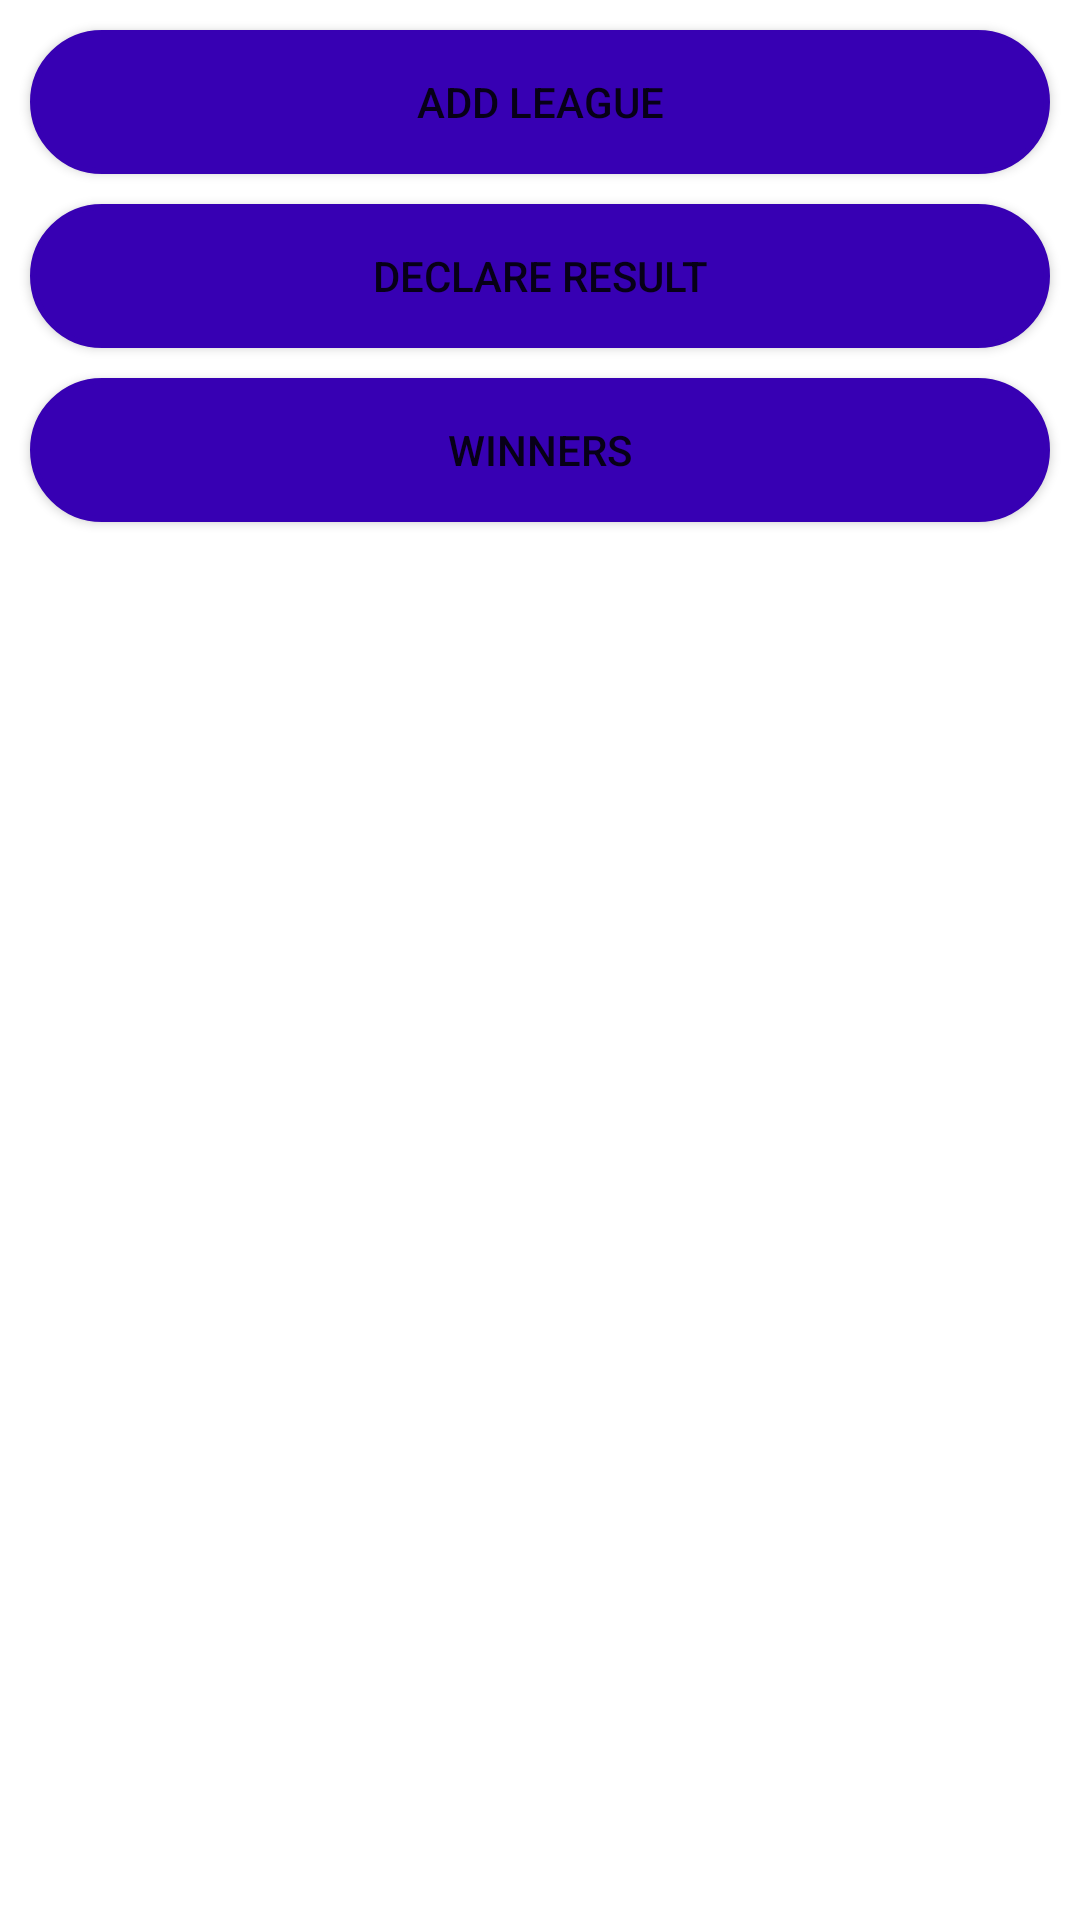

Reconstruct the res/layout file that produces this screen, plus the resources it refers to.
<!-- AndroidManifest.xml: application theme Theme.Ipl -->
<!-- res/layout/activity_admin_dash.xml -->
<?xml version="1.0" encoding="utf-8"?>
<RelativeLayout xmlns:android="http://schemas.android.com/apk/res/android"
    xmlns:app="http://schemas.android.com/apk/res-auto"
    xmlns:tools="http://schemas.android.com/tools"
    android:layout_width="match_parent"
    android:layout_height="match_parent"
    tools:context=".AdminDash">
    <Button
        android:layout_width="match_parent"
        android:text="add league"
        android:id="@+id/btnaddlg1"
        android:layout_marginTop="10dp"
        android:layout_marginHorizontal="10dp"
        android:background="@drawable/btn_backgrnd"
        android:layout_height="wrap_content">
    </Button>
    <Button
        android:layout_width="match_parent"
        android:layout_height="wrap_content"
        android:id="@+id/btnresult"
        android:layout_below="@+id/btnaddlg1"
        android:layout_marginTop="10dp"
        android:layout_marginHorizontal="10dp"
        android:background="@drawable/btn_backgrnd"
        android:text="Declare result">
    </Button>
    <Button
        android:layout_width="match_parent"
        android:layout_height="wrap_content"
        android:id="@+id/winner"
        android:layout_below="@+id/btnresult"
        android:layout_marginTop="10dp"
        android:layout_marginHorizontal="10dp"
        android:background="@drawable/btn_backgrnd"
        android:text="Winners">
    </Button>

</RelativeLayout>
<!-- resources referenced by this layout -->
<resources>
  <!-- drawable btn_backgrnd (drawable) -->
  <?xml version="1.0" encoding="utf-8"?>
  <shape xmlns:android="http://schemas.android.com/apk/res/android">
      <stroke android:color="@color/purple_700"
          android:width="2dp">
      </stroke>
      <corners android:radius="30dp"></corners>
      <solid android:color="@color/purple_700"></solid>
  </shape>
  <style name="Theme.Ipl" parent="Theme.MaterialComponents.DayNight.DarkActionBar">
          
          <item name="colorPrimary">@color/purple_500</item>
          <item name="colorPrimaryVariant">@color/purple_700</item>
          <item name="colorOnPrimary">@color/white</item>
          
          <item name="colorSecondary">@color/teal_200</item>
          <item name="colorSecondaryVariant">@color/teal_700</item>
          <item name="colorOnSecondary">@color/black</item>
          
          <item name="android:statusBarColor">?attr/colorPrimaryVariant</item>
          
      </style>
  <!-- not gathered from this repository: default colours our renderer supplied (Android Studio template values) -->
  <color name="purple_500">#FF6200EE</color>
  <color name="purple_700">#FF3700B3</color>
  <color name="teal_200">#FF03DAC5</color>
  <color name="teal_700">#FF018786</color>
  <color name="black">#FF000000</color>
  <color name="white">#FFFFFFFF</color>
</resources>
